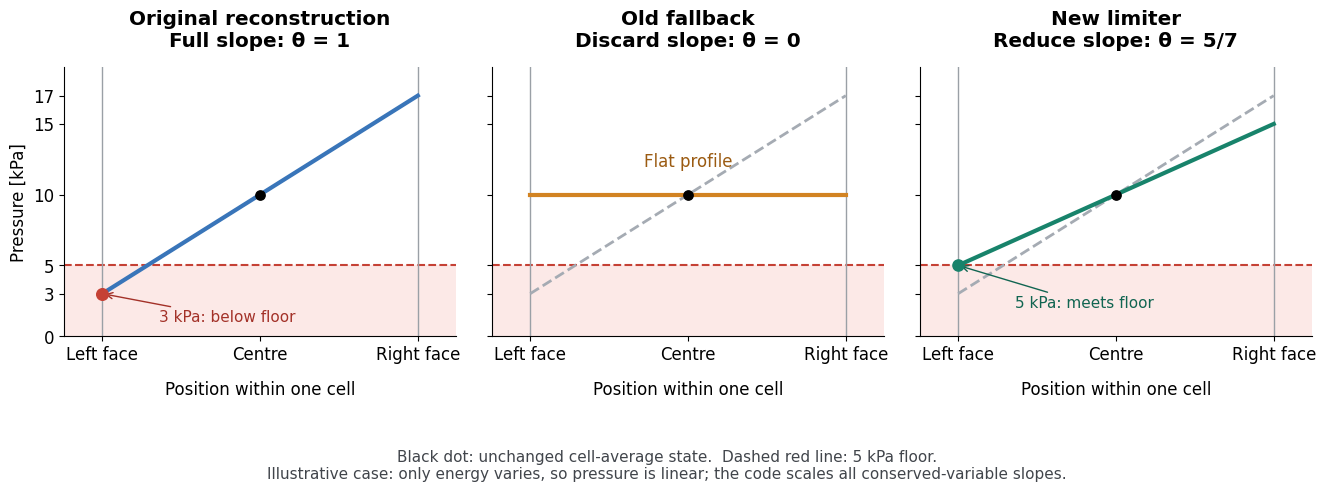

Generate this figure with matplotlib:
import numpy as np
import matplotlib.pyplot as plt

plt.rcParams.update({"font.family": "DejaVu Sans", "font.size": 12})

x = np.linspace(-0.5, 0.5, 201)
p_average = 10
p_floor = 5
p_original = p_average + 14*x

fig, axes = plt.subplots(1, 3, figsize=(13.5, 5), sharey=True)

for ax in axes:
    ax.axhspan(0, p_floor, color="#fce9e7")
    ax.axhline(p_floor, color="#c54135", linestyle="--", linewidth=1.5)
    ax.axvline(-0.5, color="#9aa0a6", linewidth=1)
    ax.axvline(0.5, color="#9aa0a6", linewidth=1)
    ax.plot(x, p_original, linestyle="--", color="#a5abb3", linewidth=2)
    ax.scatter([0], [p_average], color="black", s=45, zorder=5)

    ax.set_xlim(-0.62, 0.62)
    ax.set_ylim(0, 19)
    ax.set_xticks([-0.5, 0, 0.5], ["Left face", "Centre", "Right face"])
    ax.set_yticks([0, 3, 5, 10, 15, 17])
    ax.set_xlabel("Position within one cell", labelpad=12)
    ax.spines[["top", "right"]].set_visible(False)

# Original reconstruction.
axes[0].plot(x, p_original, color="#3975b9", linewidth=3)
axes[0].scatter([-0.5], [3], color="#c54135", s=70, zorder=6)
axes[0].set_title("Original reconstruction\nFull slope: θ = 1", pad=15, fontweight="bold")
axes[0].set_ylabel("Pressure [kPa]")
axes[0].annotate("3 kPa: below floor", xy=(-0.5, 3), xytext=(-0.32, 1), fontsize=11, color="#a33128", arrowprops={"arrowstyle": "->", "color": "#a33128"})

# Old fallback: remove the entire slope.
axes[1].plot(x, np.full_like(x, p_average), color="#d28322", linewidth=3)
axes[1].set_title("Old fallback\nDiscard slope: θ = 0", pad=15, fontweight="bold")
axes[1].text(0, 12, "Flat profile", ha="center", color="#9b5b12")

# New limiter: retain the largest admissible slope.
theta = 5/7
p_limited = p_average + theta*(p_original - p_average)

axes[2].plot(x, p_limited, color="#18836b", linewidth=3)
axes[2].scatter([-0.5], [p_floor], color="#18836b", s=65, zorder=6)
axes[2].set_title("New limiter\nReduce slope: θ = 5/7", pad=15, fontweight="bold")
axes[2].annotate("5 kPa: meets floor", xy=(-0.5, 5), xytext=(-0.32, 2), fontsize=11, color="#116551", arrowprops={"arrowstyle": "->", "color": "#116551"})

fig.text(0.5, 0.025, "Black dot: unchanged cell-average state.  Dashed red line: 5 kPa floor.\nIllustrative case: only energy varies, so pressure is linear; the code scales all conserved-variable slopes.", ha="center", fontsize=11, color="#41454b")

fig.tight_layout(rect=[0, 0.15, 1, 1])
fig.savefig("muscl_slope_comparison.png", dpi=300, facecolor="white")
plt.show()
